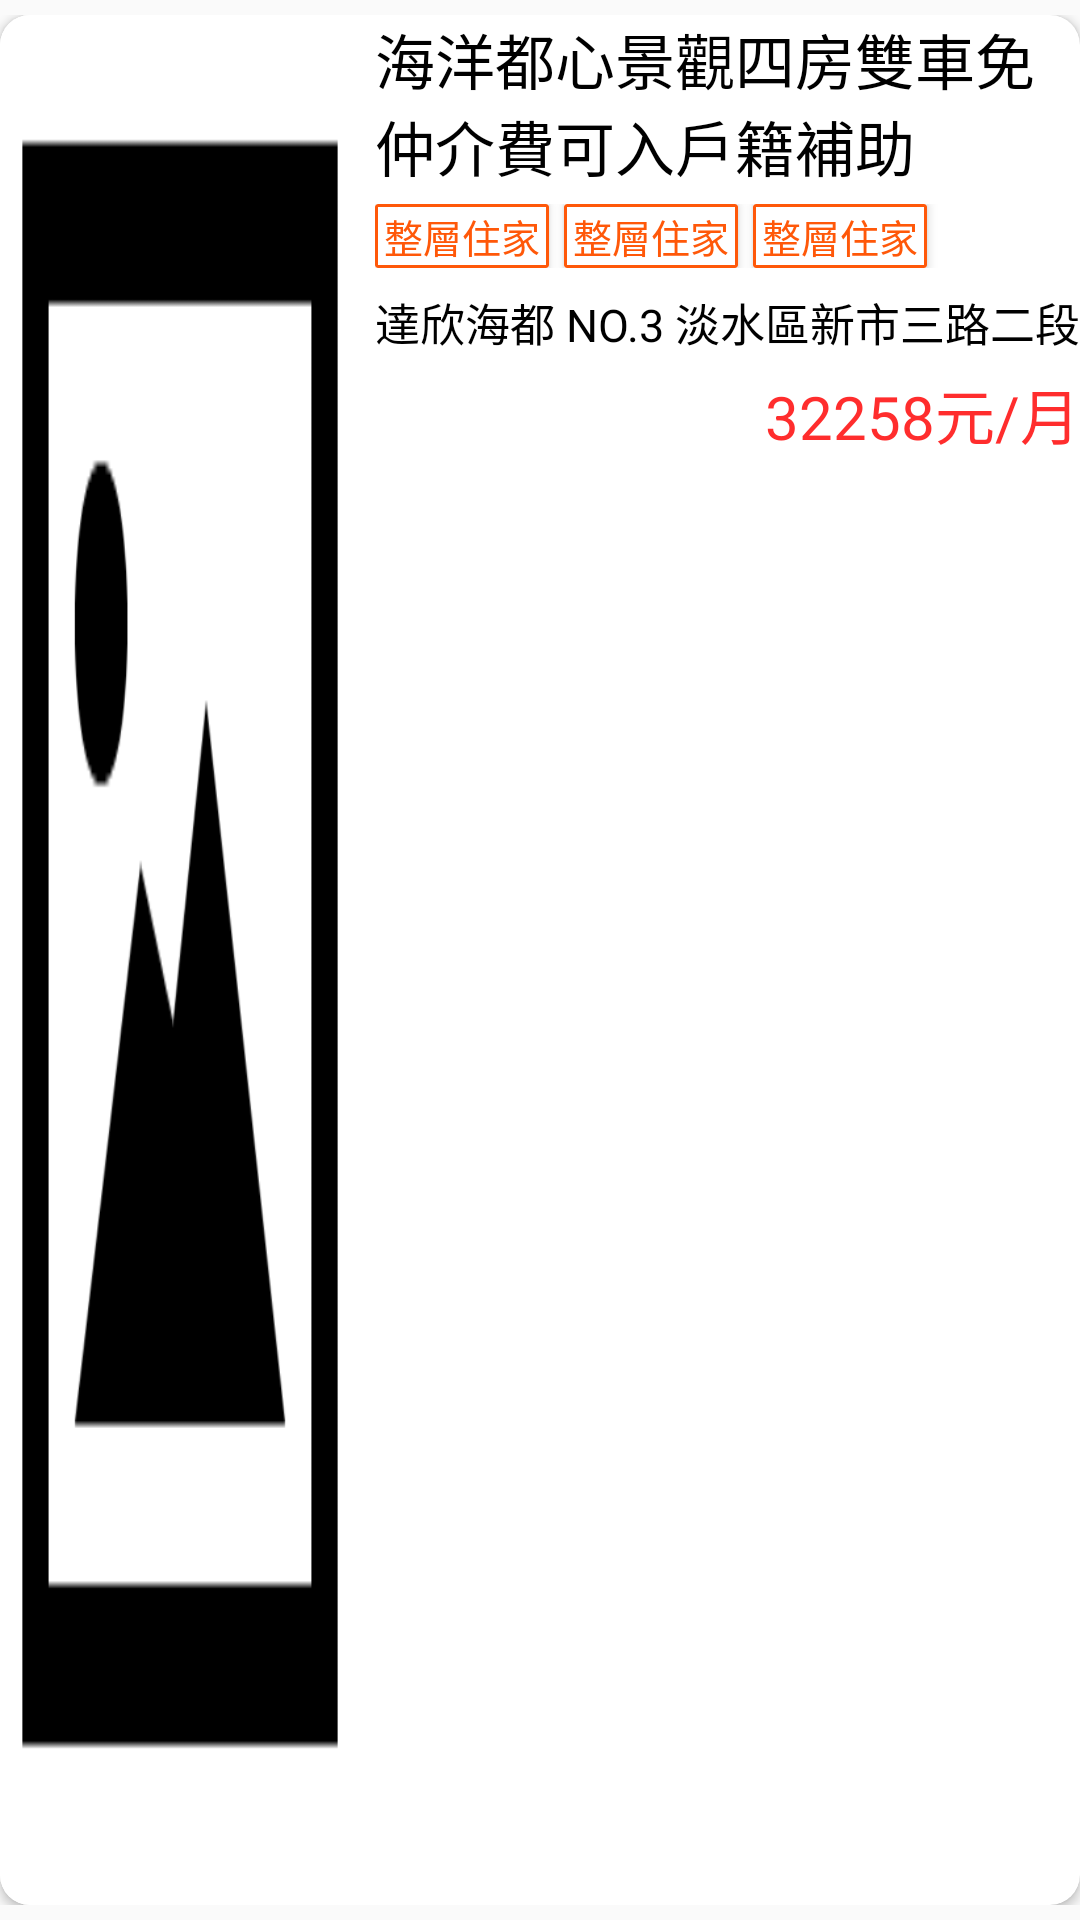

Here is an Android app screen rendered from its layout file. Give the layout XML and the strings, colors and styles it references.
<!-- AndroidManifest.xml: application theme Theme.RentHouse2 -->
<!-- res/layout/house_list.xml -->
<?xml version="1.0" encoding="utf-8"?>
<LinearLayout xmlns:android="http://schemas.android.com/apk/res/android"
    android:layout_width="match_parent"
    android:layout_height="wrap_content"
    xmlns:app="http://schemas.android.com/apk/res-auto"
    android:orientation="vertical"
    android:paddingVertical="5dp">

    <androidx.cardview.widget.CardView
        android:layout_width="match_parent"
        android:layout_height="match_parent"
        app:cardCornerRadius="10dp">
        <LinearLayout
            android:layout_width="match_parent"
            android:layout_height="match_parent"
            android:orientation="horizontal">
            <ImageView
                android:id="@+id/img_houseList_picture"
                android:layout_width="0dp"
                android:layout_height="match_parent"
                android:layout_weight="1"
                android:adjustViewBounds="true"
                android:scaleType="fitXY"
                android:src="@drawable/picture"/>
            <LinearLayout
                android:layout_width="0dp"
                android:layout_height="match_parent"
                android:layout_weight="2"
                android:orientation="vertical"
                android:paddingLeft="5dp">
                <TextView
                    android:id="@+id/txt_houseList_title"
                    android:layout_width="wrap_content"
                    android:layout_height="wrap_content"
                    android:text="海洋都心景觀四房雙車免仲介費可入戶籍補助"
                    android:textColor="@color/black"
                    android:textSize="20dp"/>

                <LinearLayout
                    android:layout_width="match_parent"
                    android:layout_height="wrap_content"
                    android:orientation="horizontal"
                    android:layout_marginTop="5dp">
                    <androidx.cardview.widget.CardView
                        android:layout_width="wrap_content"
                        android:layout_height="wrap_content"
                        app:cardBackgroundColor="@color/orange"
                        app:cardCornerRadius="1dp">
                        <TextView
                            android:id="@+id/txt_houseList_tag1"
                            android:layout_width="match_parent"
                            android:layout_height="match_parent"
                            android:text="整層住家"
                            android:textSize="13dp"
                            android:textColor="@color/orange"
                            android:background="@color/white"
                            android:layout_margin="1dp"
                            android:paddingHorizontal="2dp"/>
                    </androidx.cardview.widget.CardView>

                    <androidx.cardview.widget.CardView
                        android:layout_width="wrap_content"
                        android:layout_height="wrap_content"
                        app:cardBackgroundColor="@color/orange"
                        app:cardCornerRadius="1dp"
                        android:layout_marginLeft="5dp">
                        <TextView
                            android:id="@+id/txt_houseList_tag2"
                            android:layout_width="match_parent"
                            android:layout_height="match_parent"
                            android:text="整層住家"
                            android:textSize="13dp"
                            android:textColor="@color/orange"
                            android:background="@color/white"
                            android:layout_margin="1dp"
                            android:paddingHorizontal="2dp"/>
                    </androidx.cardview.widget.CardView>

                    <androidx.cardview.widget.CardView
                        android:layout_width="wrap_content"
                        android:layout_height="wrap_content"
                        app:cardBackgroundColor="@color/orange"
                        app:cardCornerRadius="1dp"
                        android:layout_marginLeft="5dp">
                        <TextView
                            android:id="@+id/txt_houseList_tag3"
                            android:layout_width="match_parent"
                            android:layout_height="match_parent"
                            android:text="整層住家"
                            android:textSize="13dp"
                            android:textColor="@color/orange"
                            android:background="@color/white"
                            android:layout_margin="1dp"
                            android:paddingHorizontal="2dp"/>
                    </androidx.cardview.widget.CardView>
                </LinearLayout>

                <TextView
                    android:id="@+id/txt_houseList_note"
                    android:layout_width="match_parent"
                    android:layout_height="wrap_content"
                    android:text="達欣海都 NO.3 淡水區新市三路二段"
                    android:textSize="15dp"
                    android:textColor="@color/black"
                    android:layout_marginTop="7dp"/>

                <TextView
                    android:id="@+id/txt_houseList_price"
                    android:layout_width="match_parent"
                    android:layout_height="wrap_content"
                    android:text="32258元/月"
                    android:textSize="20dp"
                    android:textColor="@color/red"
                    android:layout_marginTop="5dp"
                    android:gravity="right"/>

            </LinearLayout>
        </LinearLayout>
    </androidx.cardview.widget.CardView>

</LinearLayout>
<!-- resources referenced by this layout -->
<resources>
  <color name="black">#FF000000</color>
  <color name="orange">#FF5809</color>
  <color name="red">#FF2D2D</color>
  <color name="white">#FFFFFFFF</color>
  <!-- drawable picture: png bitmap (drawable, 2988 bytes) -->
  <style name="Theme.RentHouse2" parent="Base.Theme.RentHouse2" />
  <style name="Base.Theme.RentHouse2" parent="Theme.MaterialComponents.DayNight.NoActionBar.Bridge">
          
          
      </style>
</resources>
